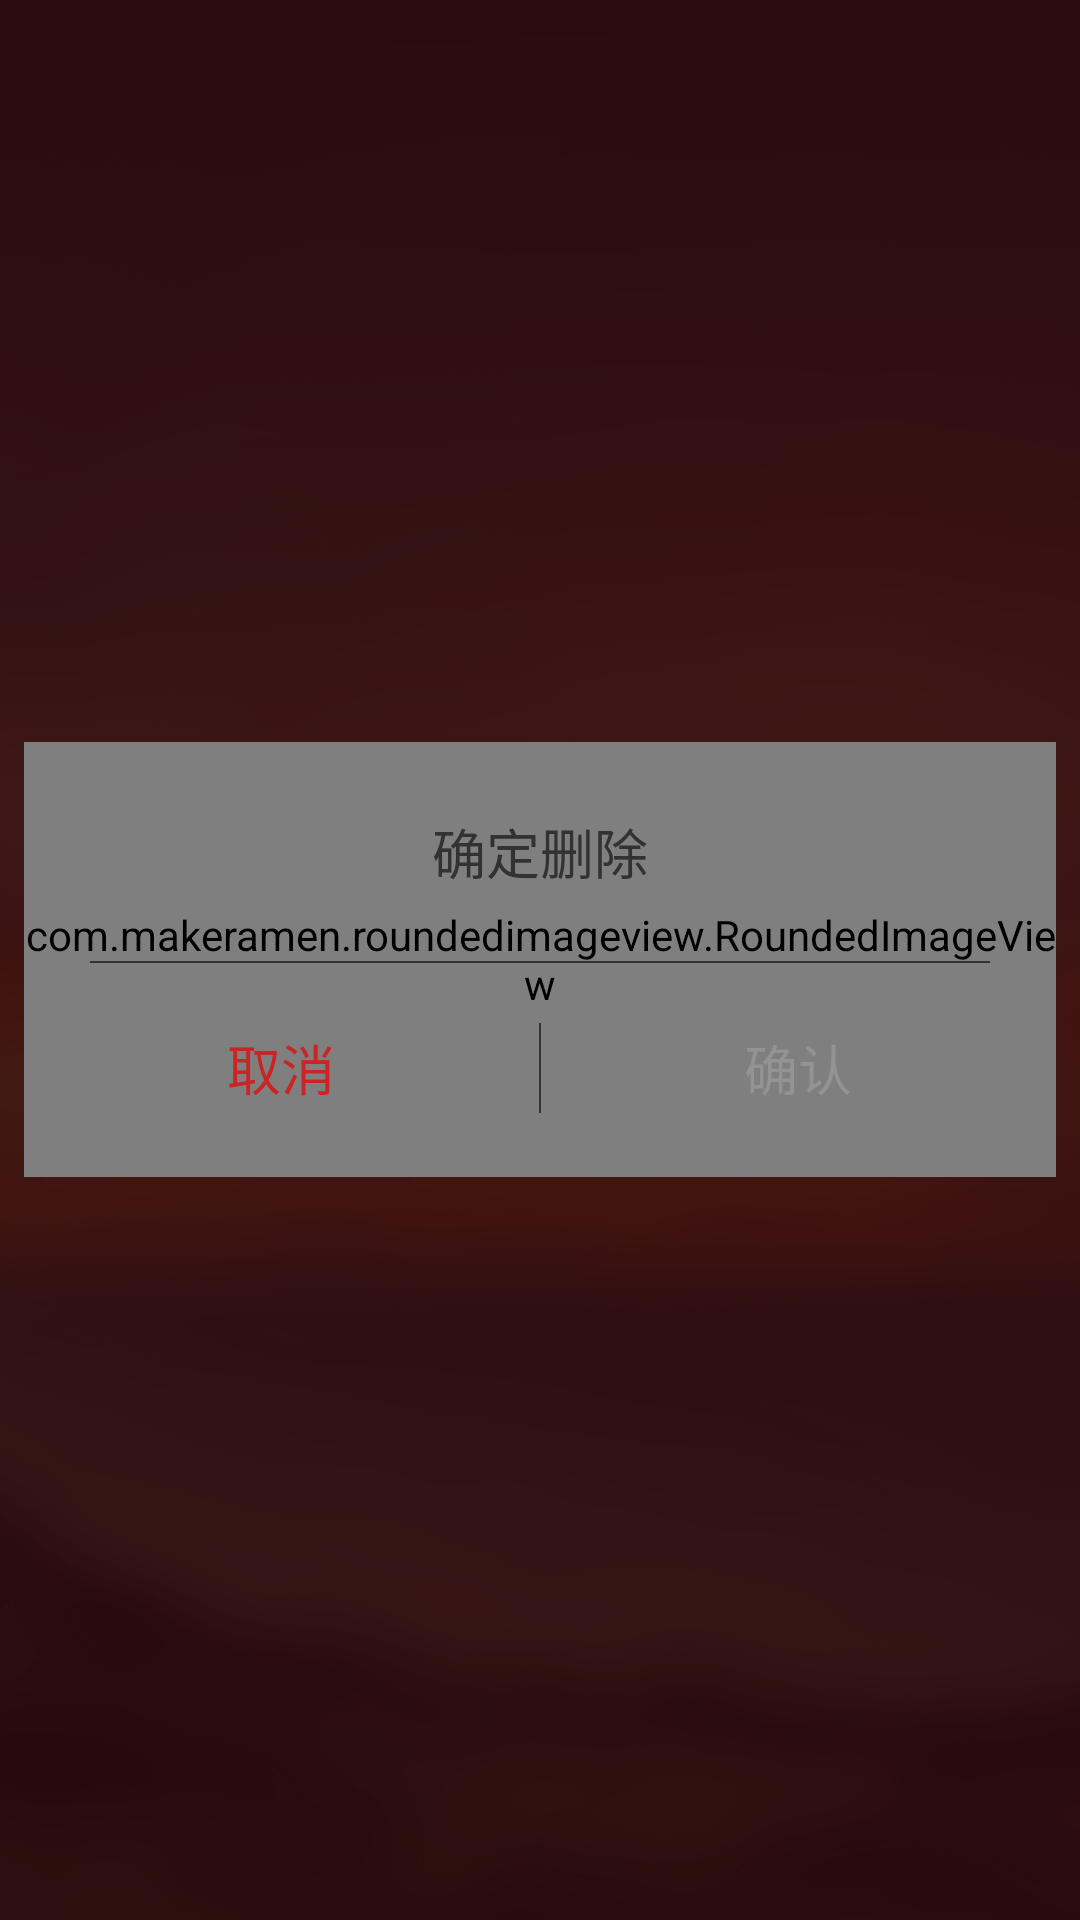

This screen was rendered from an Android layout file. Write that file and the resources it references.
<!-- AndroidManifest.xml: application theme AppTheme_NoAnim -->
<!-- res/layout/pop_window_confirm_handler_layout.xml -->
<?xml version="1.0" encoding="utf-8"?>
<RelativeLayout xmlns:android="http://schemas.android.com/apk/res/android"
    android:layout_width="match_parent"
    android:layout_height="match_parent"
    xmlns:app="http://schemas.android.com/apk/res-auto"
    android:background="@color/black70"
    android:gravity="center">

    <RelativeLayout
        android:id="@+id/rela_pop_view"
        android:layout_width="@dimen/dp_344"
        android:layout_height="@dimen/dp_145"
        android:layout_centerInParent="true"
        android:gravity="center">

        <com.makeramen.roundedimageview.RoundedImageView
            android:layout_width="match_parent"
            android:layout_height="match_parent"
            android:src="@color/white"
            android:scaleType="centerCrop"
            app:riv_corner_radius="@dimen/dp_30"/>
        <LinearLayout
            android:layout_width="match_parent"
            android:layout_height="match_parent"
            android:orientation="vertical">
            <TextView
                android:id="@+id/title_txt"
                android:layout_width="match_parent"
                android:layout_height="@dimen/dp_73"
                android:gravity="center"
                android:text="@string/confirm_delete"
                android:textAllCaps="false"
                android:textColor="@color/title_clolor"
                android:textSize="@dimen/sp_18" />
            <View
                android:layout_width="match_parent"
                android:layout_height="@dimen/dp_0_5"
                android:layout_marginStart="@dimen/dp_22"
                android:layout_marginEnd="@dimen/dp_22"
                android:background="@color/title_clolor" />

            <LinearLayout
                android:layout_width="match_parent"
                android:layout_height="@dimen/dp_70"
                android:orientation="horizontal"
                android:gravity="center_vertical">

                <TextView
                    android:id="@+id/cancel_txt"
                    android:layout_width="@dimen/dp_0"
                    android:layout_height="match_parent"
                    android:layout_weight="1"
                    android:gravity="center"
                    android:textAllCaps="false"
                    android:text="@string/cancel"
                    android:textColor="@color/main_color"
                    android:textSize="@dimen/sp_18" />

                <View
                    android:layout_width="@dimen/dp_0_5"
                    android:layout_height="@dimen/dp_30"
                    android:background="@color/title_clolor" />

                <TextView
                    android:id="@+id/confirm_txt"
                    android:layout_width="@dimen/dp_0"
                    android:layout_height="match_parent"
                    android:layout_weight="1"
                    android:gravity="center"
                    android:text="@string/confirm"
                    android:textAllCaps="false"
                    android:textColor="@color/gray_93"
                    android:textSize="@dimen/sp_18" />
            </LinearLayout>
        </LinearLayout>
    </RelativeLayout>
</RelativeLayout>
<!-- resources referenced by this layout -->
<resources>
  <color name="black70">#B3000000</color>
  <color name="gray_93">#939393</color>
  <color name="main_color">#CB2424</color>
  <color name="title_clolor">#323232</color>
  <color name="white">#ffffffff</color>
  <dimen name="dp_0">0dp</dimen>
  <dimen name="dp_0_5">0.5dp</dimen>
  <dimen name="dp_145">145dp</dimen>
  <dimen name="dp_22">22dp</dimen>
  <dimen name="dp_30">30dp</dimen>
  <dimen name="dp_344">344dp</dimen>
  <dimen name="dp_70">70dp</dimen>
  <dimen name="dp_73">73dp</dimen>
  <dimen name="sp_18">18sp</dimen>
  <string name="cancel">取消</string>
  <string name="confirm">确认</string>
  <string name="confirm_delete">确定删除</string>
  <style name="AppTheme_NoAnim" parent="AppTheme">
          <item name="android:windowAnimationStyle">@null</item>
      </style>
  <style name="AppTheme" parent="Theme.AppCompat.Light.NoActionBar">
          <item name="android:windowBackground">@mipmap/login_back</item>
          <item name="android:fitsSystemWindows">true</item>
          <item name="android:windowAnimationStyle">@style/default_animation</item>
          <item name="android:windowNoTitle">true</item>
          <item name="android:clipToPadding">true</item>
      </style>
  <style name="default_animation" mce_bogus="1" parent="@android:style/Animation.Activity">
          <item name="android:activityOpenEnterAnimation">@anim/slide_in_right</item>
          <item name="android:activityOpenExitAnimation">@anim/slide_out_left</item>
          <item name="android:activityCloseEnterAnimation">@anim/slide_in_left</item>
          <item name="android:activityCloseExitAnimation">@anim/slide_out_right</item>
      </style>
</resources>
